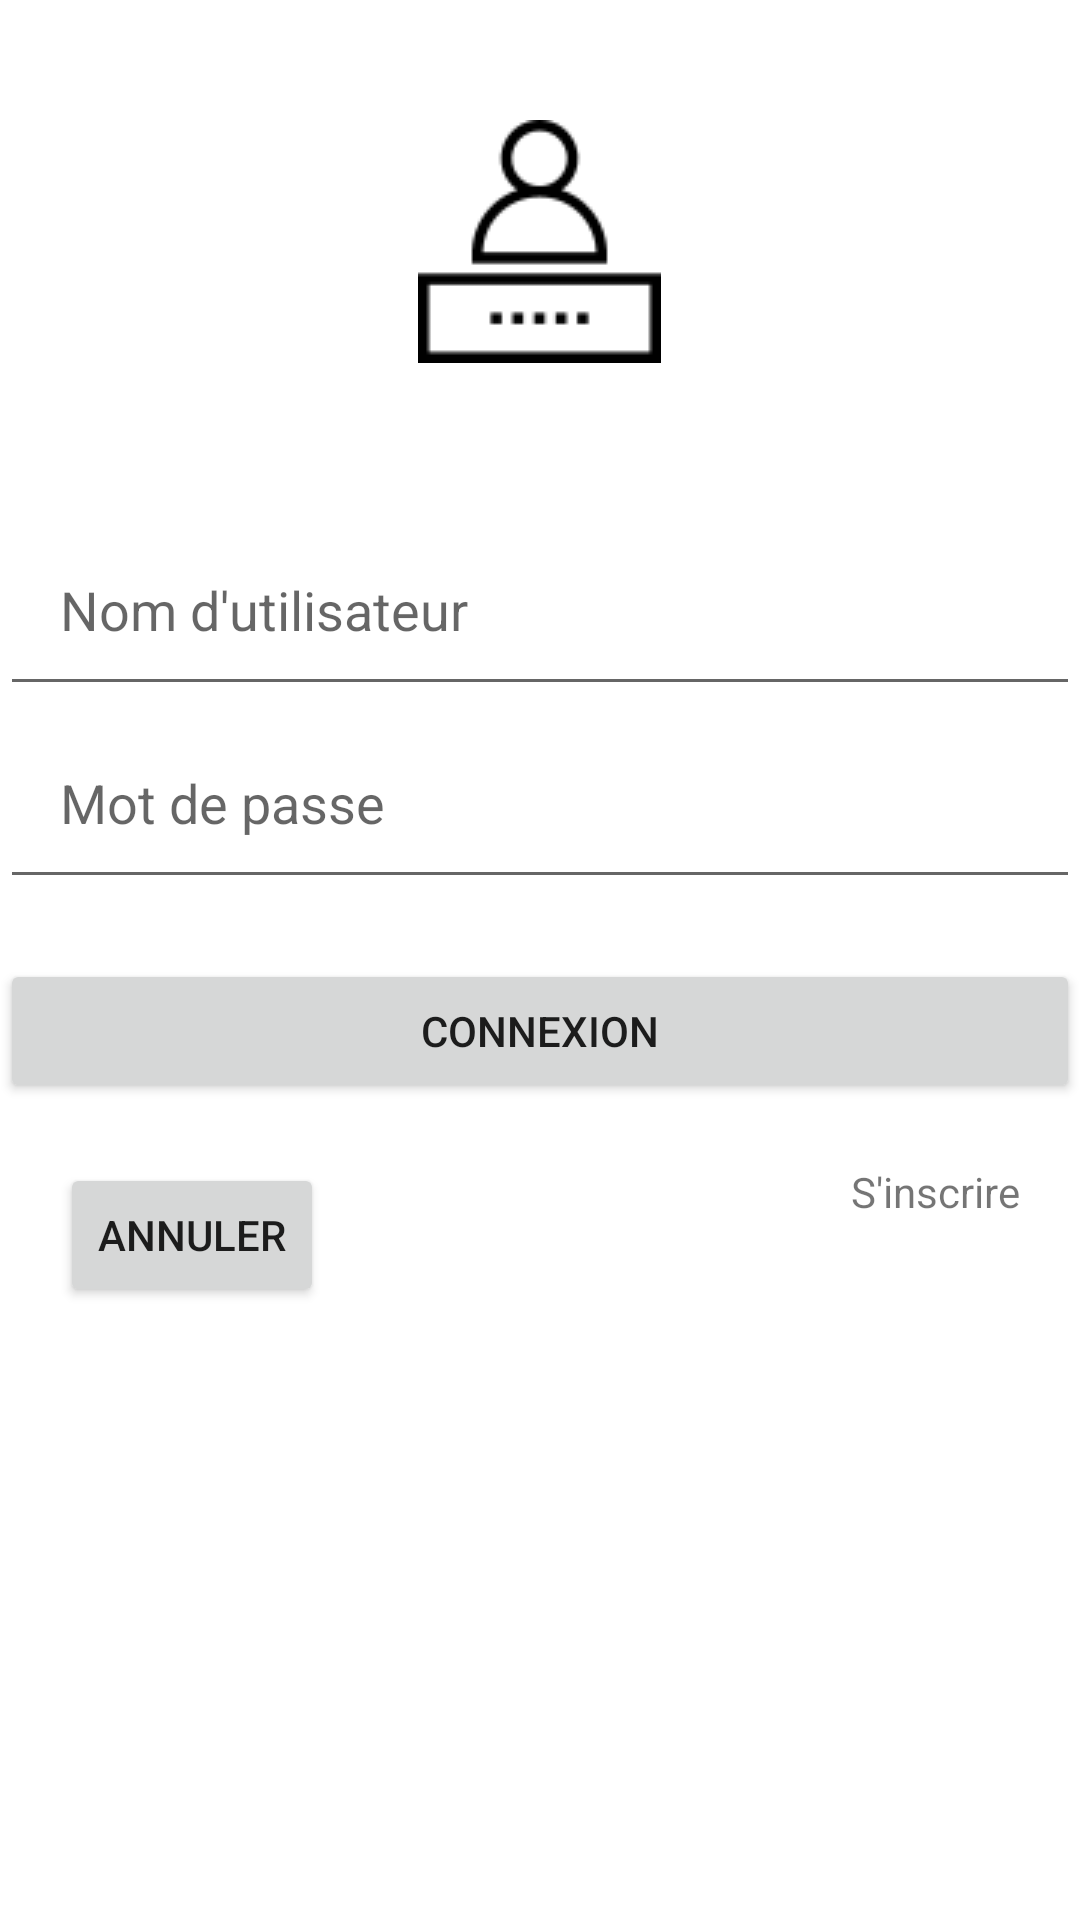

Here is an Android app screen rendered from its layout file. Give the layout XML and the strings, colors and styles it references.
<!-- AndroidManifest.xml: application theme Theme.CarbonTouch -->
<!-- res/layout/activity_login.xml -->
<?xml version="1.0" encoding="utf-8"?>
<RelativeLayout xmlns:android="http://schemas.android.com/apk/res/android"
    android:layout_width="match_parent"
    android:layout_height="match_parent">

    <ImageView
        android:id="@+id/logo_image"
        android:layout_width="wrap_content"
        android:layout_height="wrap_content"
        android:src="@drawable/login"
        android:layout_centerHorizontal="true"
        android:layout_marginTop="40dp"/>

    <EditText
        android:id="@+id/username_edit_text"
        android:layout_width="match_parent"
        android:layout_height="wrap_content"
        android:hint="@string/username"
        android:inputType="text"
        android:layout_below="@id/logo_image"
        android:layout_marginTop="50dp"
        android:padding="20dp"/>

    <EditText
        android:id="@+id/password_edit_text"
        android:layout_width="match_parent"
        android:layout_height="wrap_content"
        android:hint="@string/password"
        android:inputType="textPassword"
        android:layout_below="@id/username_edit_text"
        android:padding="20dp"/>

    <Button
        android:id="@+id/login_button"
        android:layout_width="match_parent"
        android:layout_height="wrap_content"
        android:text="@string/login"
        android:layout_below="@id/password_edit_text"
        android:layout_marginTop="20dp"/>

    <Button
        android:id="@+id/cancel_button"
        android:layout_width="wrap_content"
        android:layout_height="wrap_content"
        android:text="@string/cancel"
        android:layout_below="@id/login_button"
        android:layout_marginTop="20dp"
        android:layout_alignParentStart="true"
        android:layout_marginStart="20dp"/>

    
    <TextView
        android:id="@+id/sign_up_button"
        android:layout_width="wrap_content"
        android:layout_height="wrap_content"
        android:text="@string/sign_up"
        android:layout_below="@id/login_button"
        android:layout_marginTop="20dp"
        android:layout_alignParentEnd="true"
        android:layout_marginEnd="20dp"/>

</RelativeLayout>
<!-- resources referenced by this layout -->
<resources>
  <!-- drawable login: png bitmap (drawable, 3372 bytes) -->
  <string name="cancel">Annuler</string>
  <string name="login">Connexion</string>
  <string name="password">Mot de passe</string>
  <string name="sign_up">S\'inscrire</string>
  <string name="username">Nom d\'utilisateur</string>
  <style name="Theme.CarbonTouch" parent="Theme.MaterialComponents.DayNight.DarkActionBar">
          
          <item name="colorPrimary">@color/purple_500</item>
          <item name="colorPrimaryVariant">@color/purple_700</item>
          <item name="colorOnPrimary">@color/white</item>
          
          <item name="colorSecondary">@color/teal_200</item>
          <item name="colorSecondaryVariant">@color/teal_700</item>
          <item name="colorOnSecondary">@color/black</item>
          
          <item name="android:statusBarColor">?attr/colorPrimaryVariant</item>
          
      </style>
  <color name="purple_500">#FF6200EE</color>
  <color name="purple_700">#FF3700B3</color>
  <color name="white">#FFFFFFFF</color>
  <color name="teal_200">#FF03DAC5</color>
  <color name="teal_700">#FF018786</color>
  <color name="black">#FF000000</color>
</resources>
